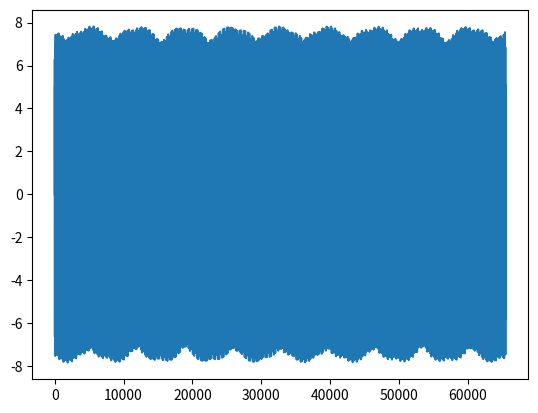
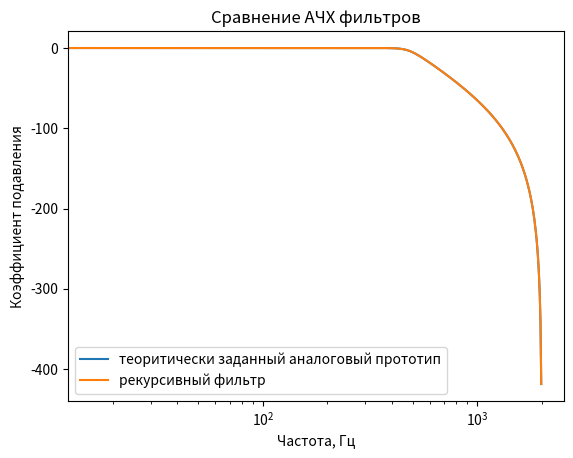
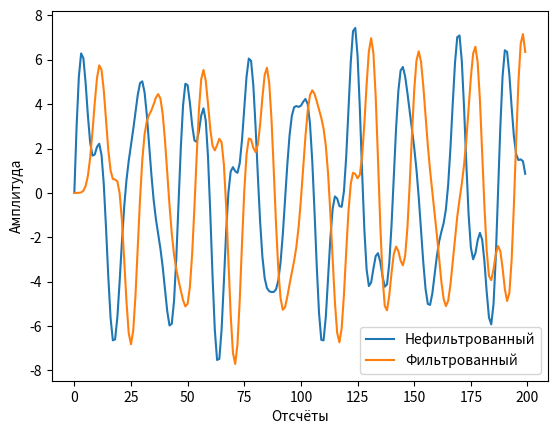
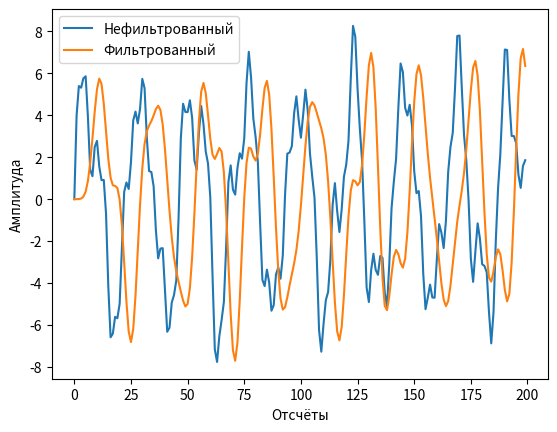
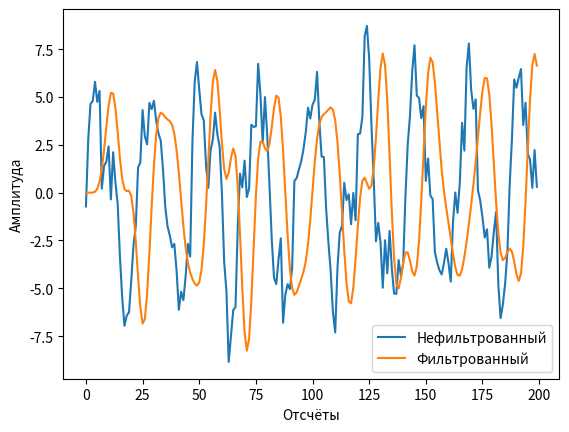
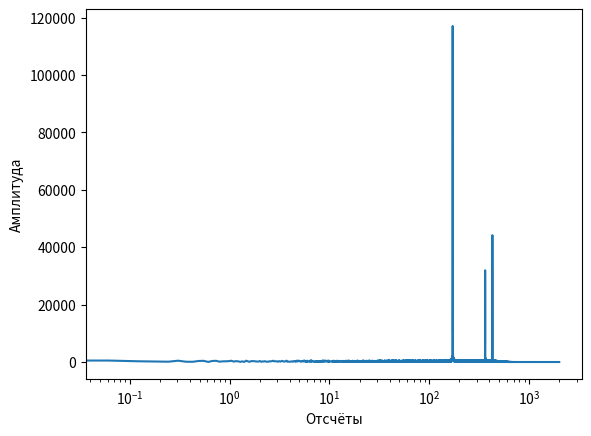

These charts were generated, in order, by the following Python code:
# Const
delta_T = 1/4000
N = 65536
q = 256


def recursive_transfer_function(z, filter_type, filter_kind, filter_order, fn=0, fv=1):
    """
    Генерирует теоритически заданный аналоговый прототип фильтра соответственно входным данным

    :z: оператор передаточной функции
    :filter_type: Тип фильтра('LPF', 'HPF', 'BPF', 'BSF')
    :filter_kind: Вид фильтра('Chebyshev', 'Butterworth')
    :filter_order: Порядок фильтра(от 2 до 8)
    :fn: Нижняя граница частоты среза фильтра
    :fv: Верхняя граница частоты среза фильтра
    :returns: расчитанную передаточную функцию
    """
    import numpy as np

    fn = fn * 2 * np.pi
    fv = fv * 2 * np.pi

    # Вводим константы
    gamma = 1/np.tan((delta_T/2) * (fv - fn))
    sigma = np.cos((delta_T/2) * (fv + fn))/np.cos((delta_T/2) * (fv - fn))

    # Определяем тип фильтра
    if filter_type == 'LPF':
        changed_p = (2/(fv * delta_T)) * ((z - 1)/(z + 1))
    elif filter_type == 'HPF':
        changed_p = ((fn * delta_T)/2) * ((z + 1)/(z - 1))
    elif filter_type == 'BPF':
        changed_p = gamma * (((z**2) - 2 * sigma * z + 1)/((z**2) - 1))
    elif filter_type == 'BSF':
        changed_p = ((z**2) - 1)/(gamma * (((z**2) - 2 * sigma * z + 1)))
    else:
        print('Неверно указан тип фильтра')

    # Записываем передаточные функции фльтров
    Butterworth_transfer_function = ['1/((changed_p**2) + 1.41421 * changed_p + 1)',
            '1/((changed_p + 1) * ((changed_p**2) + changed_p + 1))',
            '1/(((changed_p**2) + 1.84776 * changed_p + 1) * ((changed_p**2) + 0.76537 * changed_p + 1))',
            '1/((changed_p + 1) * ((changed_p**2) + 1.61803 * changed_p + 1) * ((changed_p**2) + 0.61803 * changed_p + 1))',
            '1/(((changed_p**2) + 1.93185 * changed_p + 1) * ((changed_p**2) + 1.41421 * changed_p + 1) * ((changed_p**2) + 0.51764 * changed_p + 1))',
            '1/((changed_p + 1) * ((changed_p**2) + 1.80194 * changed_p + 1) * ((changed_p**2) + 1.24698 * changed_p + 1) * ((changed_p**2) + 0.44504 * changed_p + 1))',
            '1/(((changed_p**2) + 1.96157 * changed_p + 1) * ((changed_p**2) + 1.66294 * changed_p + 1) * ((changed_p**2) + 1.11114 * changed_p + 1) * ((changed_p**2) + 0.39018 * changed_p + 1))']
    Chebyshev_transfer_function = ['1.431/((changed_p**2) + 1.426 * changed_p + 1.516)',
            '0.716/((changed_p + 0.626) * ((changed_p**2) + 0.626 * changed_p + 1.142))',
            '0.358/(((changed_p**2) + 0.351 * changed_p + 1.064) * ((changed_p**2) + 0.847 * changed_p + 0.356))',
            '0.1789/((changed_p + 0.362) * ((changed_p**2) + 0.224 * changed_p + 1.036) * ((changed_p**2) + 0.586 * changed_p + 0.477))',
            '0.0895/(((changed_p**2) + 0.155 * changed_p + 1.023) * ((changed_p**2) + 0.424 * changed_p + 0.59) * ((changed_p**2) + 0.58 * changed_p + 0.157))',
            '0.0447/((changed_p + 0.256) * ((changed_p**2) + 0.114 * changed_p + 1.016) * ((changed_p**2) + 0.319 * changed_p + 0.677) * ((changed_p**2) + 0.462 * changed_p + 0.254))',
            '0.0224/(((changed_p**2) + 0.0872 * changed_p + 1.012) * ((changed_p**2) + 0.248 * changed_p + 0.741) * ((changed_p**2) + 0.372 * changed_p + 0.359) * ((changed_p**2) + 0.439 * changed_p + 0.088))']

    # Определяем вид фильтра и порядок
    if filter_kind == 'Chebyshev':
        calculated_transfer_function = eval(Chebyshev_transfer_function[filter_order - 2])
    elif filter_kind == 'Butterworth':
        calculated_transfer_function = eval(Butterworth_transfer_function[filter_order - 2])

    return calculated_transfer_function


def generate_filter_chain(z, k, filter_type, filter_kind, filter_order, fn=0, fv=1):
    """
    Генерирует звено рекурсивного филтра с заданными параметрами и коэффициенты звена

    :z: оператор передаточной функции
    :k: порядок звена
    :filter_type: Тип фильтра('LPF', 'HPF', 'BPF', 'BSF')
    :filter_kind: Вид фильтра('Chebyshev', 'Butterworth')
    :filter_order: Порядок фильтра(от 2 до 8)
    :fn: Нижняя граница частоты среза фильтра
    :fv: Верхняя граница частоты среза фильтра
    :returns: расчитанную формулу сомножителей фильтра
    :returns: Alpha коэффициент звена
    :returns: Beta коэффициент звена
    """
    import numpy as np

    # Вводим константы
    gamma = 1/np.tan((delta_T/2) * (fv - fn))
    sigma = np.cos((delta_T/2) * (fv + fn))/np.cos((delta_T/2) * (fv - fn))

    # Определяем вид фильтра 
    if filter_kind == 'Chebyshev':
        epsilon = np.sqrt((10**(0.5/10)) - 1)
        const_phi = (1/filter_order) * np.log((1/epsilon) + np.sqrt(1 + (1/(epsilon**2))))
        chi = np.sin((2 * k - 1)/(2 * filter_order) * np.pi) * np.sinh(const_phi)
        mu = np.sin((2 * k - 1)/(2 * filter_order) * np.pi)**2 * np.sinh(const_phi)**2 + \
             np.cos((2 * k - 1)/(2 * filter_order) * np.pi)**2 * np.cosh(const_phi)**2
        if filter_order % 2 == 0 or k <= int(filter_order/2):
            a_constants = [((2**(filter_order - 1)) * epsilon)**(1/int(filter_order/2)), ((2**(filter_order - 1)) * epsilon)**(1/int(filter_order/2)) * 2 * chi,
                           ((2**(filter_order - 1)) * epsilon)**(1/int(filter_order/2)) * mu]
        else:
            a_constants = [0, 1, np.sinh(const_phi)]
    elif filter_kind == 'Butterworth':
        if filter_order % 2 == 0 or k <= int(filter_order/2):
            a_constants = [1, -2 * np.cos(((2 * k + filter_order - 1)/(2 * filter_order)) * np.pi), 1]
        else:
            a_constants = [0, 1, 1]

    # Определяем тип фильтра
    if filter_type == 'LPF':
        betta = [(fv * delta_T) ** 2]
        betta.append(2 * betta[0])
        betta.append(betta[0])

        alpha = [a_constants[2] * ((fv * delta_T) ** 2) + 2 * a_constants[1] * fv * delta_T + 4 * a_constants[0],
                 2 * a_constants[2] * ((fv * delta_T) ** 2) - 8 * a_constants[0],
                 a_constants[2] * ((fv * delta_T) ** 2) - 2 * a_constants[1] * fv * delta_T + 4 * a_constants[0]]

        D = (betta[0] * z**2 + betta[1] * z + betta[2])/(alpha[0] * z**2 + alpha[1] * z + alpha[2])

    elif filter_type == 'HPF':
        betta = [4, -8, 4]

        alpha = [a_constants[0] * (fn * delta_T)**2 + 2 * a_constants[1] * fn * delta_T + 4 * a_constants[2],
                 2 * a_constants[0] * (fn * delta_T)**2 - 8 * a_constants[2],
                 a_constants[0] * (fn * delta_T)**2 - 2 * a_constants[1] * fn * delta_T + 4 * a_constants[2]]

        D = (betta[0] * z**2 + betta[1] * z + betta[2])/(alpha[0] * z**2 + alpha[1] * z + alpha[2])

    elif filter_type == 'BPF':
        betta = [1, 0, -2, 0, 1]

        alpha = [gamma**2 * a_constants[0] + gamma * a_constants[1] + a_constants[2],
                 -4 * gamma**2 * sigma * a_constants[0] - 2 * gamma * sigma * a_constants[1],
                 4 * gamma**2 * sigma**2 * a_constants[0] + 2 * gamma**2 * a_constants[0] - 2 * a_constants[2],
                 -4 * gamma**2 * sigma * a_constants[0] + 2 * gamma * sigma * a_constants[1],
                 gamma**2 * a_constants[0] - gamma * a_constants[1] + a_constants[2]]

        D = (betta[0] * z**4 + betta[1] * z**3 + betta[2] * z**2 + betta[3] * z + betta[4])/ \
            (alpha[0] * z**4 + alpha[1] * z**3 + alpha[2] * z**2 + alpha[3] * z + alpha[4])

    elif filter_type == 'BSF':
        betta = [gamma**2, -4 * gamma**2 * sigma, 4 * gamma**2 * sigma**2 + 2 * gamma**2]
        betta.append(betta[1])
        betta.append(betta[0])

        alpha = [gamma**2 * a_constants[2] + gamma * a_constants[1] + a_constants[0],
                 -4 * gamma**2 * sigma * a_constants[2] - 2 * gamma * sigma * a_constants[1],
                 4 * gamma**2 * sigma**2 * a_constants[2] + 2 * gamma**2 * a_constants[2] - 2 * a_constants[0],
                 -4 * gamma**2 * sigma * a_constants[2] + 2 * gamma * sigma * a_constants[1],
                 gamma**2 * a_constants[2] - gamma * a_constants[1] + a_constants[0]]

        D = (betta[0] * z**4 + betta[1] * z**3 + betta[2] * z**2 + betta[3] * z + betta[4])/ \
            (alpha[0] * z**4 + alpha[1] * z**3 + alpha[2] * z**2 + alpha[3] * z + alpha[4])

    else:
        print('Неверно указан тип фильтра')

    return np.array(D), alpha, betta


def generate_recursive_filter(z, filter_type, filter_kind, filter_order, fn=0, fv=1):
    """
    Генерирует рекурсивный фильтр с заданными параметрами и его коэффициенты

    :z: оператор передаточной функции
    :filter_type: Тип фильтра('LPF', 'HPF', 'BPF', 'BSF')
    :filter_kind: Вид фильтра('Chebyshev', 'Butterworth')
    :filter_order: Порядок фильтра(от 2 до 8)
    :fn: Нижняя граница частоты среза фильтра 
    :fv: Верхняя граница частоты среза фильтра
    :returns: Теоритический фильтр по аналоговой передаточной функции
    :returns: Alpha коэффициенты фильтра
    :returns: Beta коэффициенты фильтра
    """
    import numpy as np

    # Преобразовываем частоты для правильной работы
    fn = fn * 2 * np.pi
    fv = fv * 2 * np.pi

    # Обрабатываем нечётность фильтра
    order_modificator = 0
    if filter_order % 2 == 1:
        order_modificator = 1

    # Непосредственно генерируем фильтр
    alphas = []
    betas = []
    our_filter = 1
    for order_number in range(1, int((filter_order + order_modificator)/2) + 1):
        filter_coef, current_alpha, current_beta = generate_filter_chain(z, order_number, filter_type, filter_kind,
                                                                         filter_order, fn=fn, fv=fv)
        our_filter = our_filter * filter_coef
        alphas.append(np.array(current_alpha)/current_alpha[0])
        betas.append(np.array(current_beta)/current_alpha[0])

    return np.array(our_filter), np.array(alphas), np.array(betas)


def signal_generate(time, harmonics):
    """ 
    Генерирует сигнал с заданными параметрами

    :harmonics: гармоники сигнала в виде словаря {амплитуда:частота} для каждой гармоники
    :time: отсчёты по х-оси
    :returns: сигнал с заданными параметрами
    """
    from numpy import sin, pi, zeros

    generated_signal = zeros(len(time))

    for ind, harmonic in enumerate(harmonics):
        generated_signal += harmonic/(ind + 1) * sin(2 * pi * harmonics[harmonic] * time)

    return generated_signal 


def compare_signals(regular_signal, filtered_signal, plot_range, shift_point):
    """
    Строит график сигнала и его АЧХ. Как бы показывает разницу между сигналами на графике 

    :regular_signal: обычный сигнал
    :filter_signal: фильтрованный сигнал
    :shift_point: Точка сдвига фильтрованного сигнала. Нужна чтобы убрать задержку и было легче сравнить
    сигналы
    plot_range: отрезок на котором будет построен график
    """
    import matplotlib.pyplot as plt
    import numpy as np

    plt.figure()
    plt.plot(plot_range, regular_signal[plot_range], label='Нефильтрованный') 
    plt.plot(plot_range, filtered_signal[np.array(plot_range) + shift_point], label='Фильтрованный')
    plt.xlabel('Отсчёты')
    plt.ylabel('Амплитуда')
    plt.legend()


def signal_plot(input_signal):
    """
    Строит график сигнала и амплитудного спектра

    :input_signal: входной сигнал
    """
    import matplotlib.pyplot as plt
    import numpy as np

    # Вычисляем частоту сигнала
    k = np.arange(0, int(len(input_signal)/2), 1)
    frequency = k/(int(len(input_signal)) * delta_T)
    print(len(input_signal))
    print(len(frequency))
    
    # Строим сигнал
    plt.figure()
    plt.xlabel('Отсчёты')
    plt.ylabel('Амплитуда')
    plt.plot(frequency, input_signal[:int(N/2)])


def signal_filtration_with_recursive_filter(signal_to_filter, A_coef, B_coef):
    """
    Фильтрация сигнала с помощью рекурсивного фильтра

    :signal_to_filter: сигнал, который нужно отфильтровать
    :A_coef: Alpha коэффициенты фильтра
    :B_coef: Beta коэффициенты фильтра
    :return: Фильтрованный сигнал
    """
    import numpy as np

    filtered_signal = []
    # Создаём цикл для итерации по каскадам фильтра
    for current_filter_number in range(0, len(A_coef)):
        # Так как фильтр рекурсивный, то нужно организовать использование фильтрованного прошлым каскадом 
        # сигнала начиная со второго по счёту с 1 каскада фильтра
        if current_filter_number != 0:
            signal_to_filter = filtered_signal
            filtered_signal = []
        # Итерация по отсчётам сигнала
        for current_count in range(0, len(signal_to_filter)):
            filtered_signal.append(0)
            # Итариция по коэффициентам beta конкретного каскада
            for current_beta_coefficient in range(0, len(B_coef[current_filter_number])):
                if current_count - current_beta_coefficient >= 0:
                    filtered_signal[current_count] += B_coef[current_filter_number][current_beta_coefficient] * \
                                           signal_to_filter[current_count - current_beta_coefficient]
            # Итерация по коэффициентам alpha конкретного каскада
            for current_alpha_coefficient in range(1, len(A_coef[current_filter_number])):
                if current_count - current_alpha_coefficient >= 0:
                    filtered_signal[current_count] -= A_coef[current_filter_number][current_alpha_coefficient] * \
                                           filtered_signal[current_count - current_alpha_coefficient]

    return np.array(filtered_signal)


def main():
    import numpy as np
    import matplotlib.pyplot as plt
    from scipy.fft import fft
    import math

    # Задаём характерестики сигнала, который будем генерировать
    A0 = 5
    A1 = 3
    A2 = 4
    
    f0 = 171.36
    f1 = 428.11
    f2 = 362.33

    signal_harmonics = {A0:f0, A1:f1, A2:f2}
    #signal_harmonics = {A0:250}
    signal_discritisation = np.linspace(0, N-1, N) * delta_T

    # Генерируем сигналы
    lambd = 1
    usuall_signal = signal_generate(signal_discritisation, signal_harmonics)
    harmonic_noise_signal = usuall_signal + lambd * signal_generate(signal_discritisation, {1:557, 1:950})
    gaussian_noise_signal = usuall_signal + lambd * np.random.normal(0, 1, N)

    # Вычисляем частоту
    k = np.linspace(0, q, q)
    frequency = k/(q * delta_T)

    # Формируем массив коэффициентов
    coefficient = []
    for frequency_number in frequency:
        coefficient.append(complex(0, 2 * np.pi * frequency_number * delta_T)) 

    # Расчёт теоритического рекурсивного фильтра по передаточной функции 
    filter_transfer_function = recursive_transfer_function(np.exp(np.array(coefficient)), 'LPF', 'Butterworth',
                                                           8, fv=500)

    # Генереируем фильтр
    recursive_filter, A, B = generate_recursive_filter(np.exp(np.array(coefficient)), 'LPF',
                                                             'Butterworth', 8, fv = 500)

    plt.figure()
    plt.plot(usuall_signal)

    # Сравниваем теоритическое АЧХ рекурсивного фильтра и АЧХ рассчитаного фльтра 
    plt.figure()
    plt.plot(frequency[:int(q/2)], 20 * np.log10(abs(filter_transfer_function))[:int(q/2)], label='теоритически заданный аналоговый прототип')
    plt.plot(frequency[:int(q/2)], 20 * np.log10(abs(recursive_filter))[:int(q/2)], label='рекурсивный фильтр')
    plt.title('Сравнение АЧХ фильтров')
    plt.xlabel('Частота, Гц')
    plt.ylabel('Коэффициент подавления')
    plt.xscale('log')
    plt.legend()
    plt.savefig('Сравнение АЧХ фильтров.png')

    # Выставляем точку смещения фильтрованного сигнала и длинну выборки, которая будет выводиться
    shift_point = 0
    range_start = 0
    range_stop = 200
    plot_range = range(range_start, range_stop)

    # Фильтруем сигнал без помех и строим графики
    filtered_usuall_signal = signal_filtration_with_recursive_filter(usuall_signal, A, B)
    compare_signals(usuall_signal, filtered_usuall_signal, plot_range, shift_point)
    plt.savefig('График фильтрации обычного сигнала.png')

    # Фильтруем сигнал с гармонической помехой и строим графики
    filtered_harmonic_noise_signal = signal_filtration_with_recursive_filter(harmonic_noise_signal, A, B)
    compare_signals(harmonic_noise_signal, filtered_harmonic_noise_signal, plot_range, shift_point)
    plt.savefig('Результат фильтрации сигнала с гармоническим шумом.png')

    # Фильтруем сигнал с гауссовским шумом и строим графики
    filtered_gaussian_noise_signal = signal_filtration_with_recursive_filter(gaussian_noise_signal, A, B)
    compare_signals(gaussian_noise_signal, filtered_gaussian_noise_signal, plot_range, shift_point)
    plt.savefig('Результат фильтрации силнала с гауссовским шумом.png')

    signal_plot(abs(fft(filtered_gaussian_noise_signal))) 
    plt.xscale('log')
    plt.savefig('Спектр сигнала после фильтрации.png')

    plt.show()


if __name__ == "__main__":
    main()
